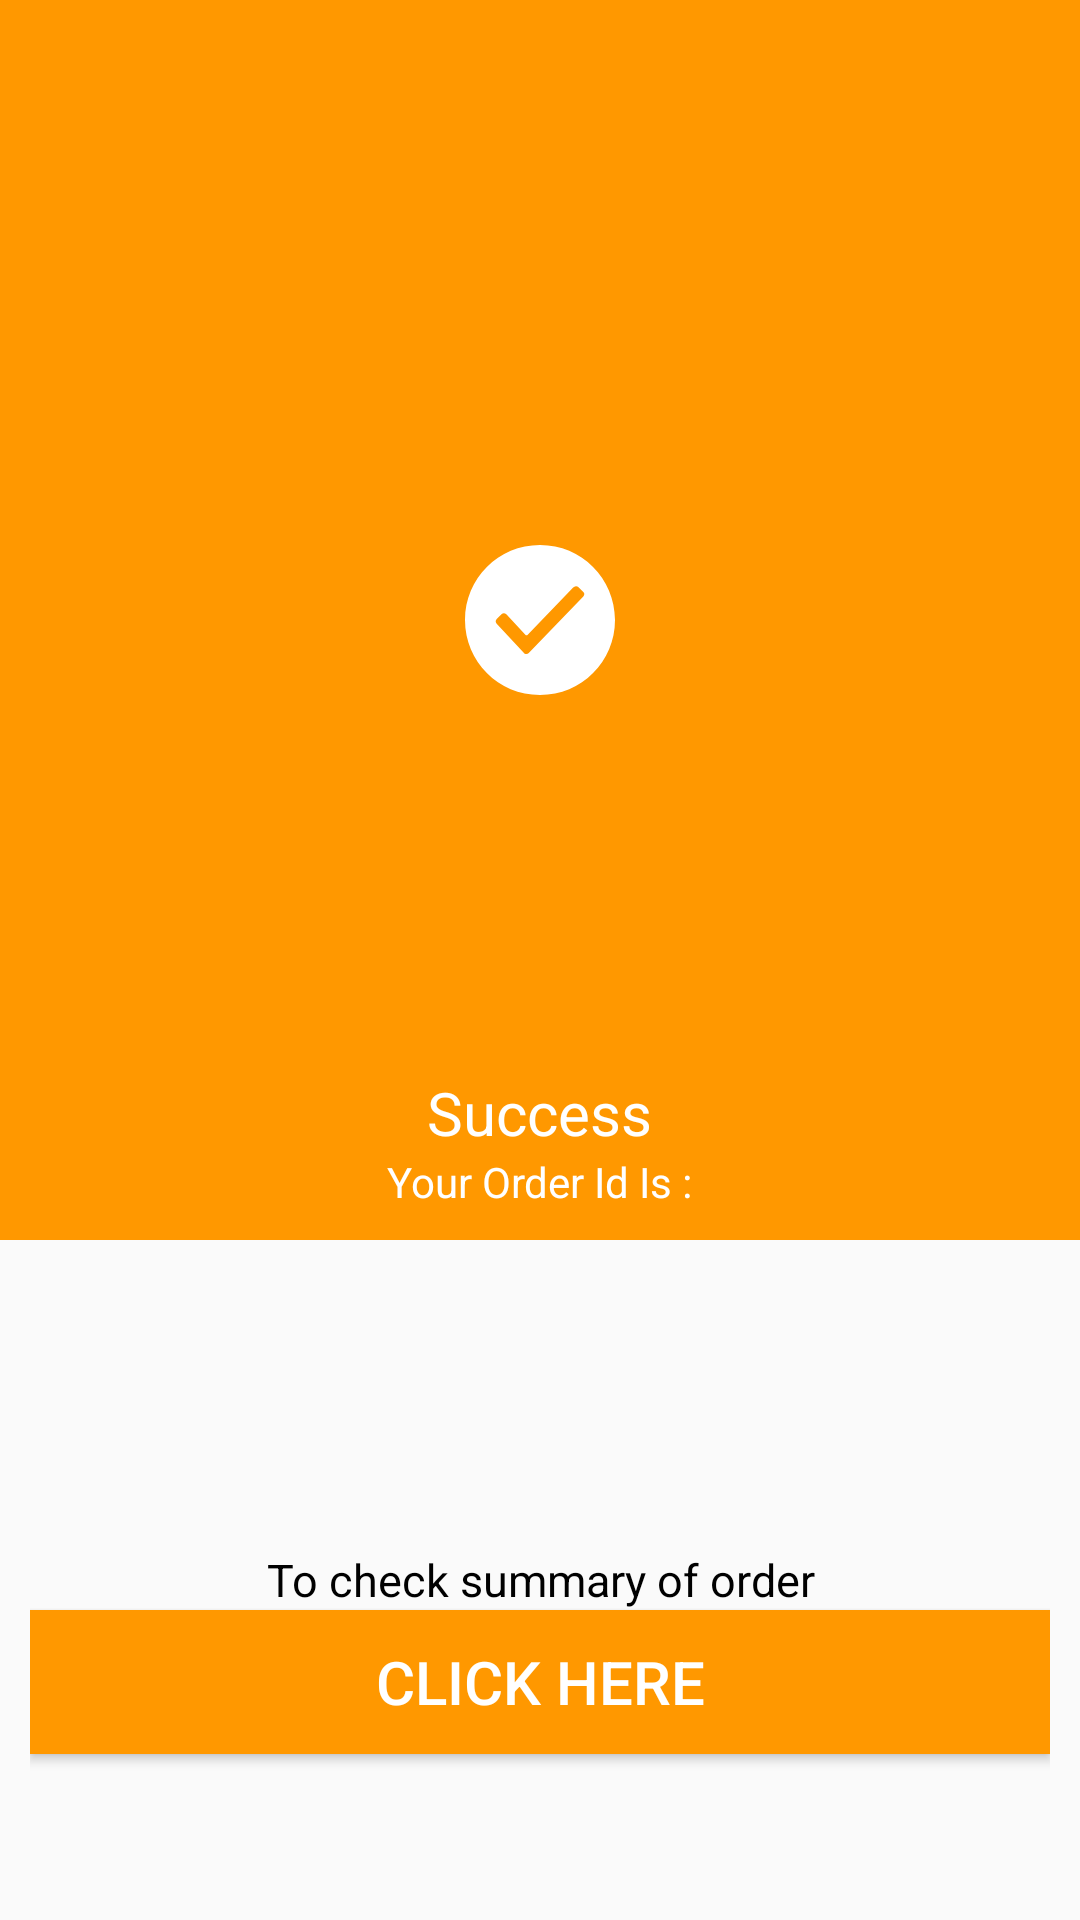

This screen was rendered from an Android layout file. Write that file and the resources it references.
<!-- AndroidManifest.xml: application theme AppTheme -->
<!-- res/layout/activity_order_completed.xml -->
<?xml version="1.0" encoding="utf-8"?>
<LinearLayout xmlns:android="http://schemas.android.com/apk/res/android"
    xmlns:app="http://schemas.android.com/apk/res-auto"
    xmlns:tools="http://schemas.android.com/tools"
    android:layout_width="match_parent"
    android:layout_height="match_parent"
    android:orientation="vertical">

    <RelativeLayout
        android:background="@color/colorPrimary"
        android:layout_width="match_parent"
        android:layout_height="0dp"
        android:layout_weight="2">

        <ImageView
            android:id="@+id/image"
            android:src="@drawable/ic_checked"
            android:layout_centerInParent="true"
            android:layout_width="50dp"
            android:layout_height="50dp" />

        <LinearLayout
            android:layout_marginBottom="10dp"
            android:layout_alignParentBottom="true"
            android:gravity="center_horizontal"
            android:orientation="vertical"
            android:layout_width="match_parent"
            android:layout_height="wrap_content">
        <TextView
            android:text="Success"
            android:textSize="20sp"
            android:textColor="@android:color/white"
            android:layout_width="wrap_content"
            android:layout_height="wrap_content" />

            <TextView
                android:id="@+id/order_id"
                android:text="Your Order Id Is :"
                android:textColor="@android:color/white"
                android:layout_width="wrap_content"
                android:layout_height="wrap_content" />
        </LinearLayout>

    </RelativeLayout>

    <RelativeLayout
        android:id="@+id/relative"
        android:layout_margin="10dp"
        android:layout_width="match_parent"
        android:layout_height="0dp"
        android:layout_weight="1">

        <TextView
            android:id="@+id/text"
            android:gravity="center_horizontal"
            android:textSize="15sp"
            android:textColor="@android:color/black"
            android:layout_centerInParent="true"
            android:text="To check summary of order"
            android:layout_width="match_parent"
            android:layout_height="wrap_content" />

        <Button
            android:layout_below="@id/text"
            android:id="@+id/click"
            android:textSize="20sp"
            android:background="@color/colorPrimary"
            android:textColor="@android:color/white"
            android:text="Click here"
            android:clickable="true"
            android:layout_width="match_parent"
            android:layout_height="wrap_content"
            android:focusable="true" />

    </RelativeLayout>

</LinearLayout>
<!-- resources referenced by this layout -->
<resources>
  <color name="colorPrimary">#FF9800</color>
  <!-- drawable ic_checked (drawable-v24) -->
  <vector android:height="24dp" android:viewportHeight="44.0"
      android:viewportWidth="44.0" android:width="24dp" xmlns:android="http://schemas.android.com/apk/res/android">
      <path android:fillColor="#FFFFFF" android:pathData="m22,0c-12.2,0 -22,9.8 -22,22s9.8,22 22,22 22,-9.8 22,-22 -9.8,-22 -22,-22zM34.7,15.1l0,0 -16,16.6c-0.2,0.2 -0.4,0.3 -0.7,0.3 -0.3,0 -0.6,-0.1 -0.7,-0.3l-7.8,-8.4 -0.2,-0.2c-0.2,-0.2 -0.3,-0.5 -0.3,-0.7s0.1,-0.5 0.3,-0.7l1.4,-1.4c0.4,-0.4 1,-0.4 1.4,0l0.1,0.1 5.5,5.9c0.2,0.2 0.5,0.2 0.7,0l13.4,-13.9h0.1c0.4,-0.4 1,-0.4 1.4,0l1.4,1.4c0.4,0.3 0.4,0.9 0,1.3z"/>
  </vector>
  <style name="AppTheme" parent="Theme.AppCompat.Light.DarkActionBar">
          
          <item name="colorPrimary">@color/colorPrimary</item>
          <item name="colorPrimaryDark">@color/colorPrimaryDark</item>
          <item name="colorAccent">@color/colorAccent</item>
      </style>
  <color name="colorPrimaryDark">#FF8F00</color>
  <color name="colorAccent">#283593</color>
</resources>
